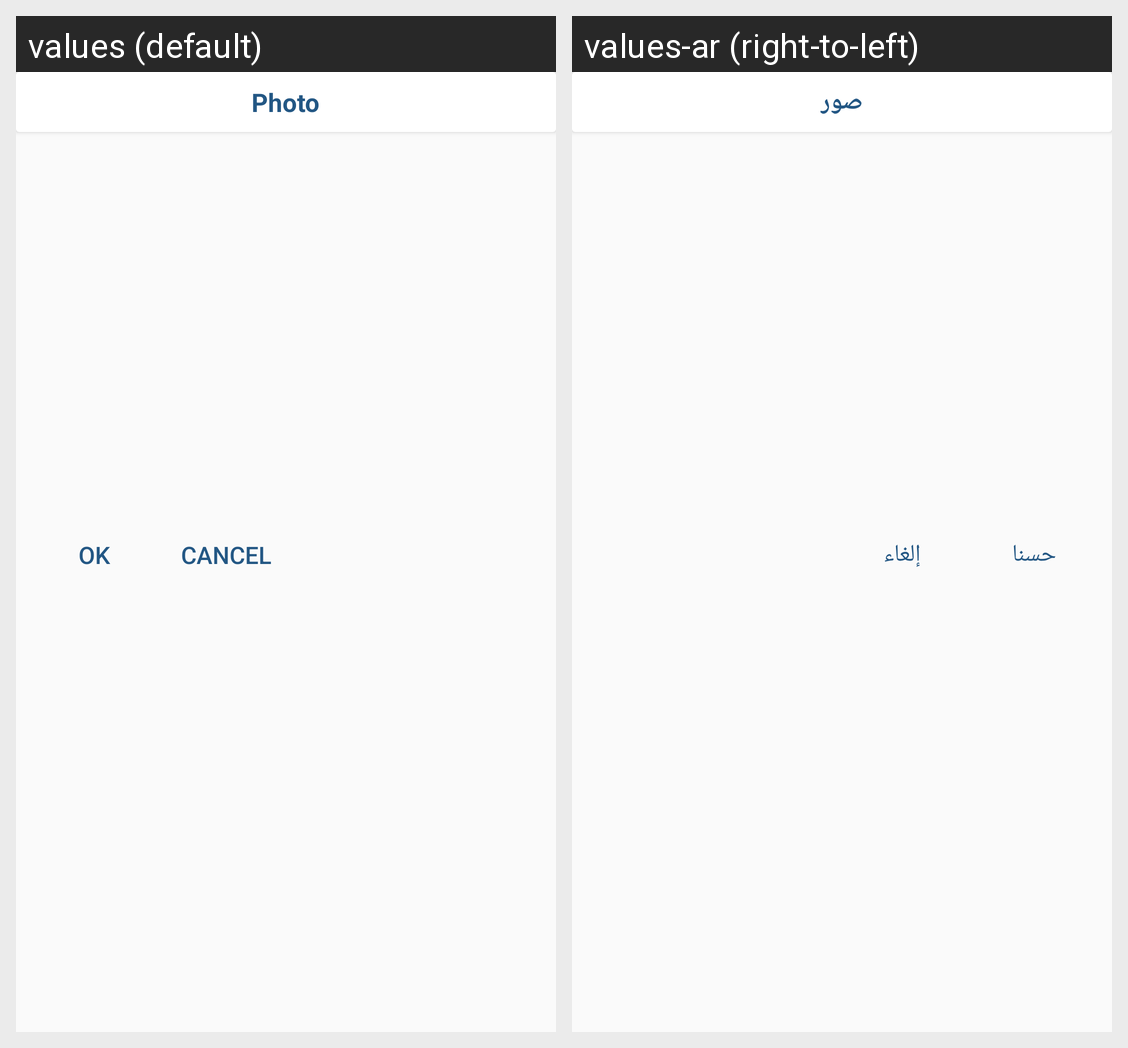

The Android screen above is rendered under two locales of the same app. Produce the string resources it draws, with the default and per-locale values.
Android screen res/layout/dialog_image.xml rendered under 2 locales, left to right: values (default), values-ar (right-to-left). Device: Nexus 5 (rendered at 1080×1920; each locale shown at half size, 540×960, under a caption strip naming it); theme AppTheme.
Strings drawn on this screen, with the default value and each locale's value (text and hints the layout hard-codes, and strings that could not be matched under every locale, appear in the picture but are not listed):

photo
  values: Photo
  values-ar: صور

ok
  values: Ok
  values-ar: حسنا

cancel
  values: Cancel
  values-ar: إلغاء
